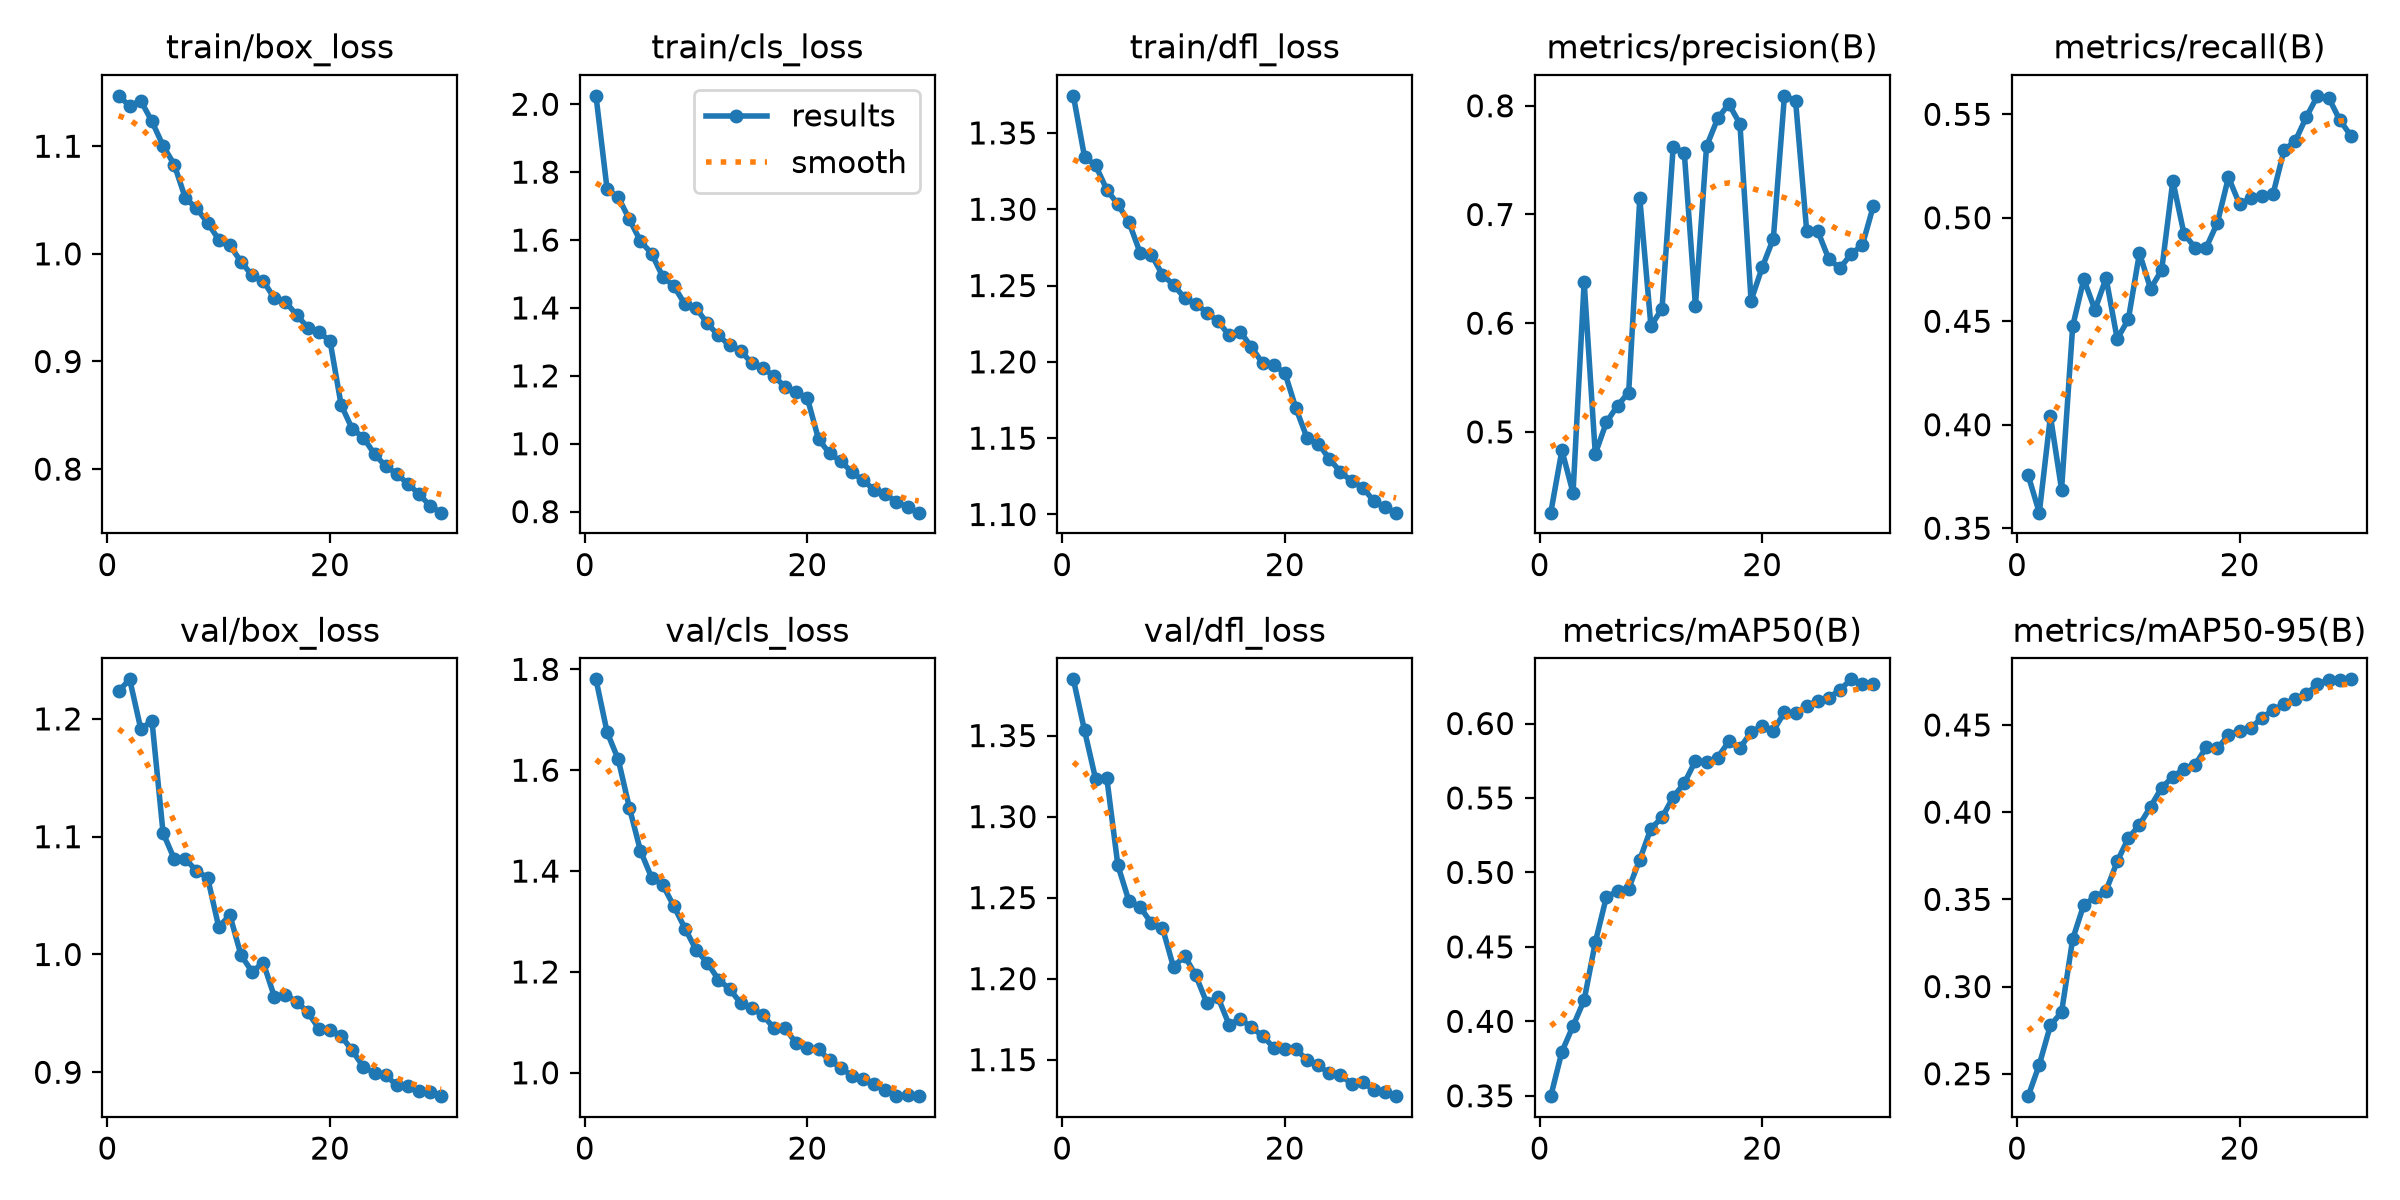

The table this chart was drawn from, first rows:
epoch, time, train/box_loss, train/cls_loss, train/dfl_loss, metrics/precision(B), metrics/recall(B), metrics/mAP50(B), metrics/mAP50-95(B), val/box_loss, val/cls_loss, val/dfl_loss, lr/pg0, lr/pg1, lr/pg2
1, 3653, 1.147, 2.025, 1.374, 0.4257, 0.3756, 0.3498, 0.2371, 1.224, 1.78, 1.385, 0.0003029, 0.0003029, 0.0003029
2, 7404, 1.137, 1.75, 1.334, 0.4831, 0.3575, 0.3796, 0.2552, 1.234, 1.675, 1.353, 0.0005859, 0.0005859, 0.0005859
3, 11205, 1.142, 1.727, 1.329, 0.4439, 0.4042, 0.3969, 0.2777, 1.191, 1.621, 1.323, 0.0008489, 0.0008489, 0.0008489
4, 14911, 1.123, 1.661, 1.313, 0.6379, 0.3687, 0.4143, 0.2853, 1.198, 1.526, 1.324, 0.000819, 0.000819, 0.000819
5, 18381, 1.1, 1.597, 1.303, 0.4798, 0.4476, 0.453, 0.3272, 1.103, 1.44, 1.27, 0.000789, 0.000789, 0.000789
6, 21664, 1.083, 1.56, 1.291, 0.5089, 0.4703, 0.4836, 0.3469, 1.081, 1.387, 1.248, 0.000759, 0.000759, 0.000759
7, 24965, 1.052, 1.492, 1.271, 0.5242, 0.4555, 0.4873, 0.3512, 1.081, 1.373, 1.244, 0.000729, 0.000729, 0.000729
8, 28255, 1.042, 1.465, 1.27, 0.5362, 0.4709, 0.4892, 0.355, 1.071, 1.33, 1.234, 0.000699, 0.000699, 0.000699
9, 31562, 1.029, 1.41, 1.257, 0.7149, 0.4415, 0.5087, 0.3717, 1.065, 1.286, 1.232, 0.000669, 0.000669, 0.000669
10, 34859, 1.013, 1.399, 1.25, 0.5974, 0.4509, 0.5294, 0.3851, 1.023, 1.244, 1.207, 0.000639, 0.000639, 0.000639
11, 38258, 1.008, 1.355, 1.242, 0.6135, 0.4829, 0.5369, 0.3927, 1.033, 1.218, 1.214, 0.000609, 0.000609, 0.000609
12, 41612, 0.9927, 1.319, 1.238, 0.7621, 0.4657, 0.5506, 0.4032, 0.9994, 1.185, 1.202, 0.000579, 0.000579, 0.000579
13, 44925, 0.9799, 1.29, 1.232, 0.7566, 0.4748, 0.5599, 0.4141, 0.9854, 1.166, 1.185, 0.000549, 0.000549, 0.000549
14, 48245, 0.9749, 1.274, 1.227, 0.616, 0.5178, 0.5749, 0.4202, 0.993, 1.138, 1.188, 0.000519, 0.000519, 0.000519
15, 52880, 0.9587, 1.237, 1.217, 0.7628, 0.4923, 0.5744, 0.425, 0.9643, 1.129, 1.171, 0.000489, 0.000489, 0.000489
16, 87030, 0.9554, 1.224, 1.22, 0.7883, 0.4856, 0.5771, 0.4271, 0.9658, 1.114, 1.175, 0.000459, 0.000459, 0.000459
17, 90660, 0.9433, 1.198, 1.21, 0.8017, 0.4856, 0.5879, 0.4372, 0.9598, 1.089, 1.17, 0.000429, 0.000429, 0.000429
18, 94117, 0.9315, 1.168, 1.199, 0.7833, 0.4975, 0.5835, 0.4366, 0.951, 1.088, 1.165, 0.0003991, 0.0003991, 0.0003991
19, 97538, 0.9271, 1.152, 1.198, 0.6208, 0.5196, 0.5942, 0.4441, 0.9371, 1.059, 1.157, 0.0003691, 0.0003691, 0.0003691
20, 100975, 0.9193, 1.134, 1.193, 0.6514, 0.5065, 0.5983, 0.4468, 0.9358, 1.049, 1.157, 0.0003391, 0.0003391, 0.0003391
21, 104404, 0.8597, 1.013, 1.17, 0.6777, 0.5094, 0.5951, 0.448, 0.9307, 1.047, 1.156, 0.0003091, 0.0003091, 0.0003091
22, 107847, 0.8373, 0.9713, 1.15, 0.8091, 0.5103, 0.6076, 0.4542, 0.9186, 1.025, 1.15, 0.0002791, 0.0002791, 0.0002791
23, 111172, 0.8293, 0.9488, 1.146, 0.8045, 0.5113, 0.6067, 0.4585, 0.9044, 1.01, 1.147, 0.0002491, 0.0002491, 0.0002491
24, 114455, 0.814, 0.9163, 1.137, 0.6847, 0.5328, 0.6118, 0.462, 0.8996, 0.9937, 1.142, 0.0002191, 0.0002191, 0.0002191
25, 117763, 0.8028, 0.8922, 1.128, 0.6846, 0.5371, 0.6151, 0.4649, 0.8977, 0.987, 1.14, 0.0001891, 0.0001891, 0.0001891
26, 121050, 0.7955, 0.8644, 1.122, 0.6586, 0.5487, 0.6172, 0.4678, 0.8889, 0.9786, 1.135, 0.0001591, 0.0001591, 0.0001591
27, 124339, 0.7863, 0.8506, 1.118, 0.6507, 0.5589, 0.6228, 0.4732, 0.8886, 0.966, 1.136, 0.0001291, 0.0001291, 0.0001291
28, 127637, 0.7769, 0.8294, 1.109, 0.6638, 0.5581, 0.6297, 0.476, 0.8845, 0.9537, 1.131, 9.9081e-05, 9.9081e-05, 9.9081e-05
29, 130922, 0.7658, 0.8126, 1.105, 0.6717, 0.5472, 0.6265, 0.4758, 0.8834, 0.9553, 1.13, 6.9084e-05, 6.9084e-05, 6.9084e-05
30, 134210, 0.7596, 0.797, 1.101, 0.7082, 0.5397, 0.6266, 0.4762, 0.8797, 0.9538, 1.127, 3.9087e-05, 3.9087e-05, 3.9087e-05
